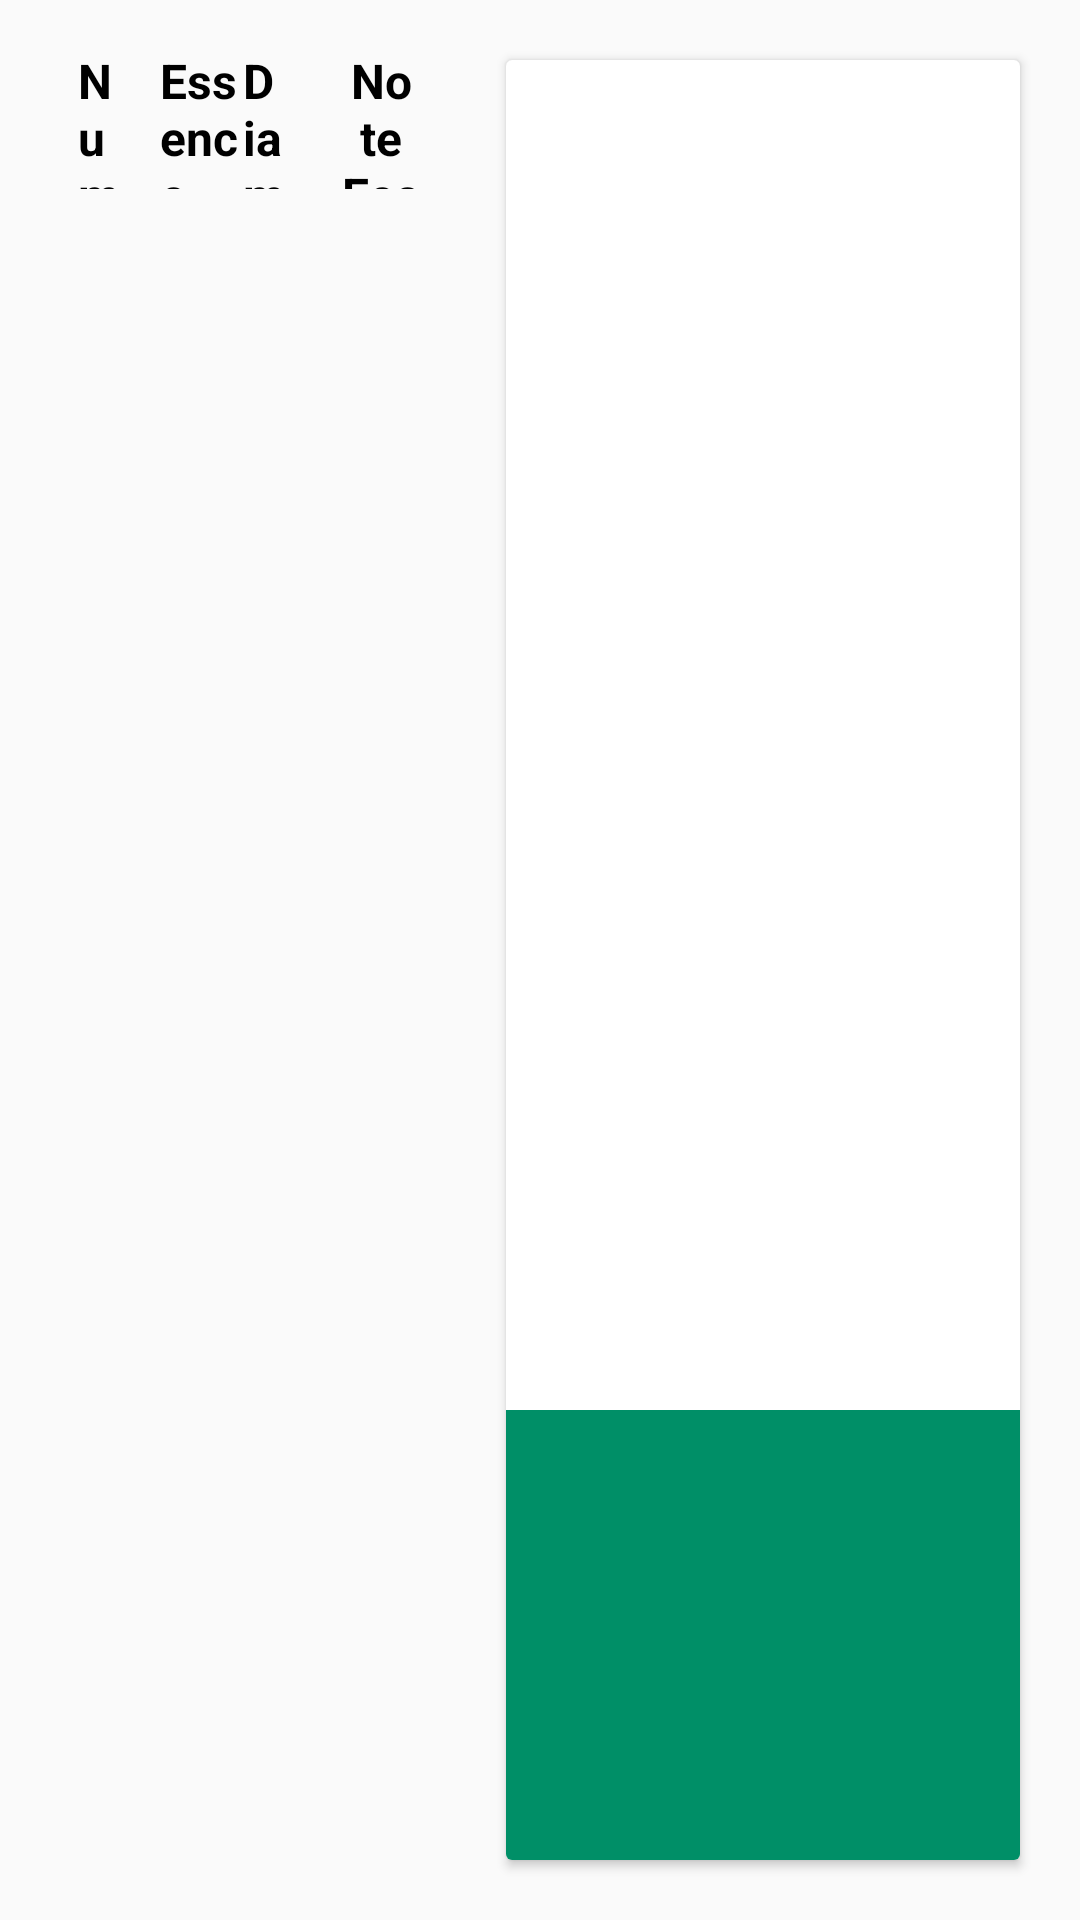

Produce the Android XML layout that renders to this screen, including the resource entries it uses.
<!-- AndroidManifest.xml: application theme Theme.AppCompat.Light.NoActionBar -->
<!-- res/layout/view_page_arbres_traites_analyse.xml -->
<?xml version="1.0" encoding="utf-8"?>
<LinearLayout xmlns:android="http://schemas.android.com/apk/res/android"
    xmlns:app="http://schemas.android.com/apk/res-auto"
    xmlns:tools="http://schemas.android.com/tools"
    android:layout_width="match_parent"
    android:layout_height="match_parent"
    android:weightSum="2"
    android:baselineAligned="false"
    tools:context="martelapp.test.Activity.AnalyseActivity">


    <LinearLayout
        android:layout_width="0dp"
        android:layout_height="match_parent"
        android:layout_marginLeft="8dp"
        android:layout_marginStart="8dp"
        android:layout_marginTop="8dp"
        android:layout_weight="0.8"
        android:orientation="vertical"
        android:weightSum="10"
        app:layout_constraintStart_toStartOf="parent"
        app:layout_constraintTop_toTopOf="parent">

        <LinearLayout
            android:layout_width="match_parent"
            android:layout_height="0dp"
            android:layout_weight="1"
            android:orientation="horizontal"
            android:padding="8dp"
            android:weightSum="6">


            <TextView
                android:id="@+id/text_header_numero"
                android:layout_width="0dp"
                android:layout_height="match_parent"
                android:layout_marginLeft="10dp"
                android:layout_marginStart="10dp"
                android:layout_weight="1"
                android:gravity="center_vertical"
                android:text="Numero"
                android:textColor="@android:color/black"
                android:textSize="16sp"
                android:textStyle="bold" />

            <TextView
                android:id="@+id/text_header_essence"
                android:layout_width="0dp"
                android:layout_height="match_parent"
                android:layout_marginLeft="10dp"
                android:layout_marginStart="10dp"
                android:layout_weight="1.6"
                android:gravity="center_vertical"
                android:text="Essence"
                android:textColor="@android:color/black"
                android:textSize="16sp"
                android:textStyle="bold" />

            <TextView
                android:id="@+id/text_header_diametre"
                android:layout_width="0dp"
                android:layout_height="match_parent"
                android:layout_weight="1"
                android:gravity="center_vertical"
                android:text="Diametre"
                android:textColor="@android:color/black"
                android:textSize="16sp"
                android:textStyle="bold" />

            <Space
                android:layout_width="0dp"
                android:layout_height="match_parent"
                android:layout_weight="0.9" />

            <TextView
                android:id="@+id/text_header_note_eco"
                android:layout_width="0dp"
                android:layout_height="match_parent"
                android:layout_weight="1.5"
                android:gravity="center|center_vertical"
                android:text="Note Ecologique"
                android:textColor="@android:color/black"
                android:textSize="16sp"
                android:textStyle="bold" />
        </LinearLayout>

        <ListView
            android:id="@+id/liste_arbres_traites_analyse"
            android:layout_width="match_parent"
            android:layout_height="0dp"
            android:layout_weight="7" />

        <TextView
            android:id="@+id/text_complement_arbres"
            android:layout_width="match_parent"
            android:layout_height="0dp"
            android:layout_weight="1"
            android:textColor="@color/colorBlack"
            android:textSize="30sp" />

        <TextView
            android:id="@+id/text_couleur_arbre"
            android:layout_width="match_parent"
            android:layout_height="0dp"
            android:layout_weight="1"
            android:textSize="30sp" />

    </LinearLayout>

    <LinearLayout
        android:layout_width="0dp"
        android:layout_height="match_parent"
        android:layout_weight="1.2"
        android:orientation="vertical"
        android:weightSum="6">

        <include layout="@layout/martele_card" />


    </LinearLayout>

</LinearLayout>
<!-- res/layout/martele_card.xml (included above) -->
<?xml version="1.0" encoding="utf-8"?>
<android.support.v7.widget.CardView xmlns:android="http://schemas.android.com/apk/res/android"
    xmlns:app="http://schemas.android.com/apk/res-auto"
    xmlns:tools="http://schemas.android.com/tools"
    android:id="@+id/card_view"
    android:layout_width="match_parent"
    android:layout_height="match_parent"
    android:layout_gravity="center"
    android:layout_marginTop="20dp"
    android:layout_marginBottom="20dp"
    android:layout_marginLeft="20dp"
    android:layout_marginRight="20dp"
    app:itemBackground="@color/colorWhite">

    <android.support.design.widget.CoordinatorLayout
        android:layout_width="match_parent"
        android:layout_height="match_parent">

        <LinearLayout
            android:layout_width="match_parent"
            android:layout_height="match_parent"
            android:orientation="vertical"
            android:weightSum="4">

            <LinearLayout
                android:layout_width="match_parent"
                android:layout_height="match_parent"
                android:layout_weight="1"
                android:orientation="vertical"
                android:weightSum="10">

                <TextView
                    android:id="@+id/raison_martele_card"
                    android:layout_width="match_parent"
                    android:layout_height="match_parent"
                    android:layout_weight="10"
                    android:paddingLeft="10dp"
                    android:textColor="@color/colorBlack"
                    android:textSize="30sp" />

            </LinearLayout>

            <LinearLayout
                android:id="@+id/arbreLayout"
                android:layout_width="match_parent"
                android:layout_height="match_parent"
                android:layout_weight="3"
                android:weightSum="4"
                android:background="@color/colorPrimary"
                android:orientation="horizontal">

                <TextView
                    android:id="@+id/numero_martele_card"
                    android:layout_width="0dp"
                    android:layout_height="match_parent"
                    android:layout_weight="1"
                    android:gravity="center_vertical"
                    android:text=""
                    android:textAlignment="center"
                    android:textColor="@color/colorWhite"
                    android:textSize="50sp" />

                <TextView
                    android:id="@+id/details_martele_card"
                    android:layout_width="0dp"
                    android:layout_height="match_parent"
                    android:layout_weight="3"
                    android:gravity="center_vertical"
                    android:text=""
                    android:textColor="@color/colorWhite"
                    android:textSize="36sp" />

            </LinearLayout>

        </LinearLayout>
    </android.support.design.widget.CoordinatorLayout>


</android.support.v7.widget.CardView>
<!-- resources referenced by this layout -->
<resources>
  <color name="colorBlack">#484848</color>
  <color name="colorPrimary">#008f67</color>
  <color name="colorWhite">#FFFFFF</color>
</resources>
